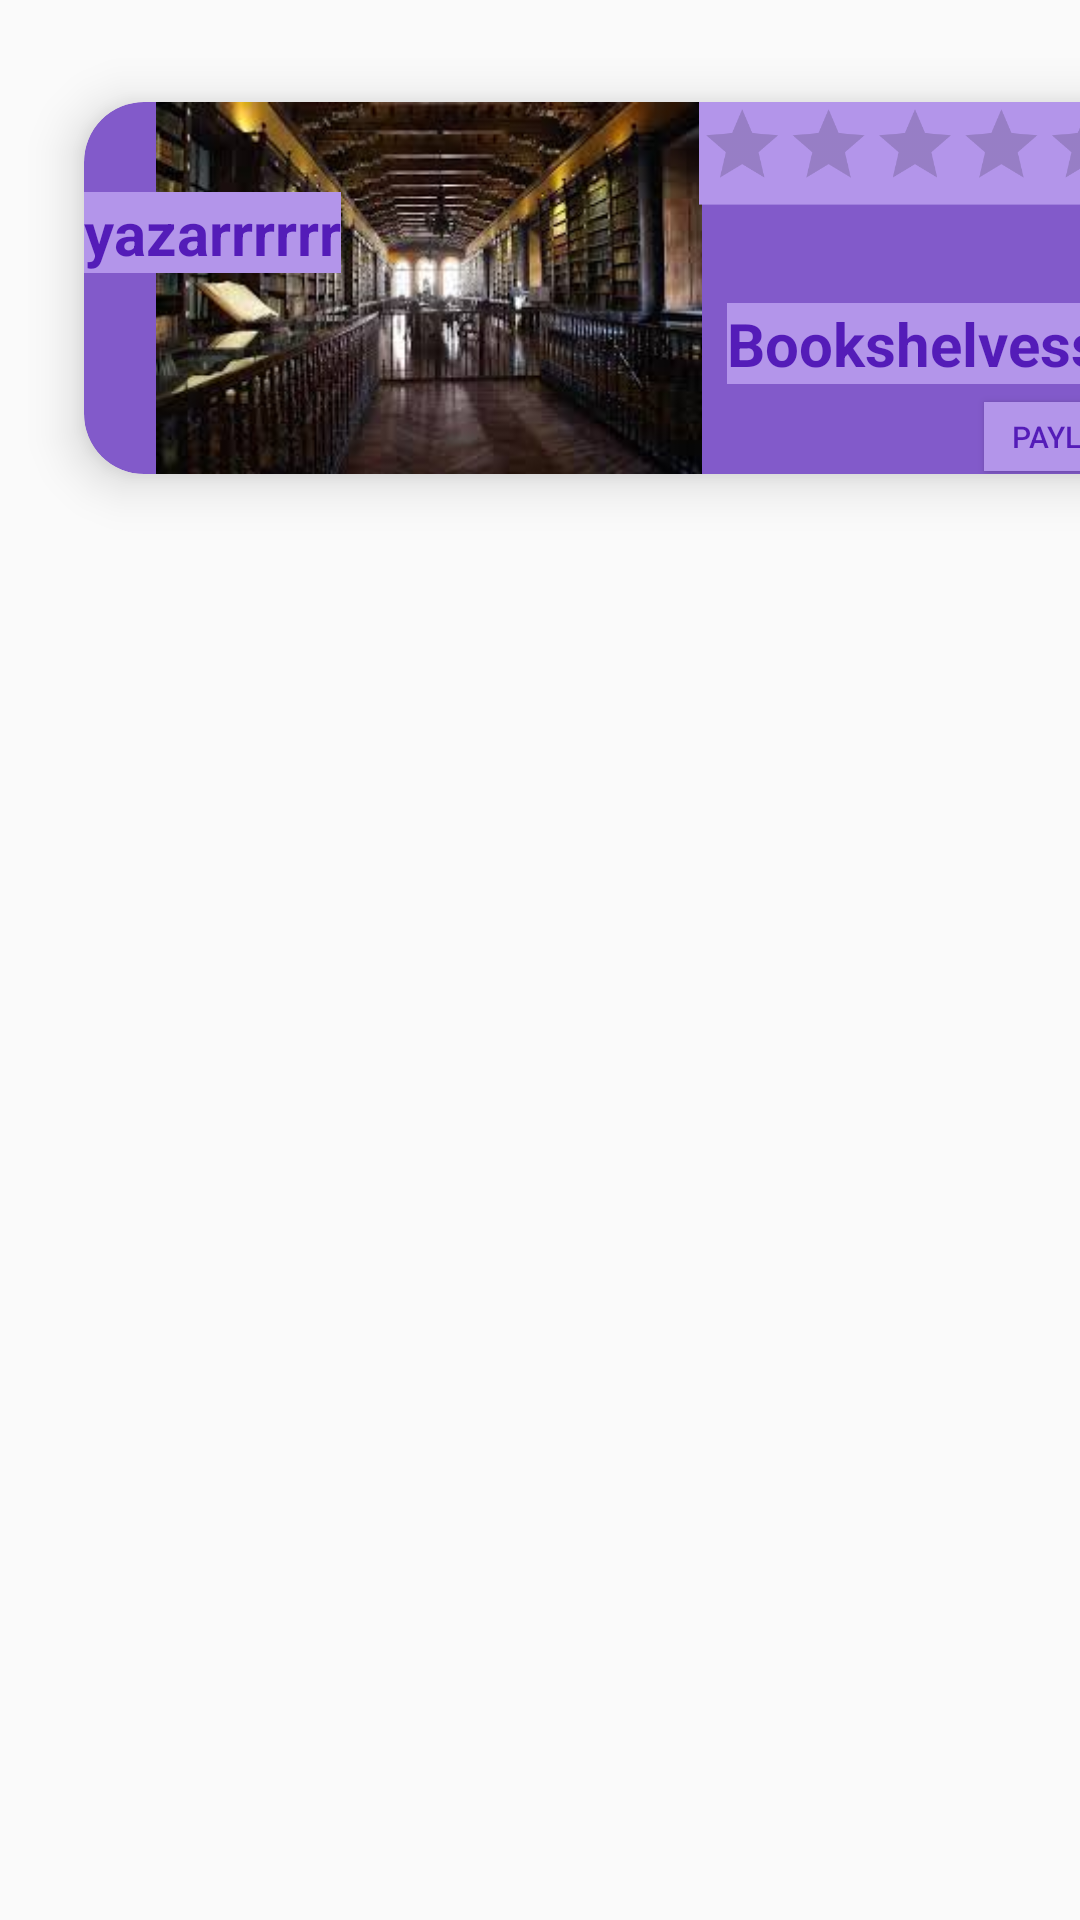

Reconstruct the res/layout file that produces this screen, plus the resources it refers to.
<!-- AndroidManifest.xml: application theme AppTheme -->
<!-- res/layout/carview.xml -->
<?xml version="1.0" encoding="utf-8"?>
<LinearLayout
        xmlns:android="http://schemas.android.com/apk/res/android"
        xmlns:app="http://schemas.android.com/apk/res-auto"
        xmlns:tools="http://schemas.android.com/tools"
        android:layout_width="match_parent"
        android:layout_height="wrap_content">
    <androidx.cardview.widget.CardView
            android:layout_width="390dp"
            android:layout_height="172dp"
            app:cardElevation="10dp"
            app:cardCornerRadius="20dp"
            android:layout_margin="10dp"
            app:cardMaxElevation="12dp"
            app:cardPreventCornerOverlap="true"
            app:cardUseCompatPadding="true"
            android:id="@+id/cv"
            app:cardBackgroundColor="#825ACA"
    >


        <ImageView android:layout_width="230dp"
                   android:layout_height="wrap_content"
                   android:id="@+id/img"
                   android:src="@drawable/v"
        />

        <RatingBar android:layout_width="wrap_content"
                   android:layout_height="wrap_content"
                   android:id="@+id/ratingbarcard"
                   android:layout_marginLeft="105dp"
                   android:scaleX=".6"
                   android:scaleY=".6"
                   android:transformPivotX="250dp"
                   android:transformPivotY="0dp"
                   android:isIndicator="true"
                   android:background="#B395EA"

        />
        <TextView
                android:layout_width="wrap_content"
                android:layout_height="wrap_content"
                android:text="@string/app_name"
                android:layout_gravity="bottom|center_horizontal"
                android:layout_marginTop="20dp"
                android:layout_marginBottom="30dp"
                android:layout_marginStart="100dp"
                android:textSize="20sp"
                android:textColor="#541CB8"
                android:textStyle="bold"
                android:id="@+id/textcardview"
                android:background="#B395EA"
                android:layout_marginLeft="100dp"/>
        <TextView android:layout_width="wrap_content"
                  android:text="yazarrrrrr"
                  android:layout_height="wrap_content"
                  android:layout_marginTop="30dp"
                  android:layout_marginLeft="0dp"
                  android:layout_marginBottom="20dp"
                  android:gravity="center"
                  android:textSize="20sp"
                  android:textStyle="bold"
                  android:textColor="#541CB8"
                  android:id="@+id/yazarcardview"
                  android:layout_marginStart="210dp"
                  android:background="#B395EA"

        />
        <Button android:layout_width="wrap_content"
                android:layout_height="23dp"
                android:id="@+id/paylascard"
                android:background="#B395EA"
                android:text="Paylaş"
                android:textSize="10sp"
                android:textColor="#541CB8"
                android:layout_marginTop="100dp"
                android:layout_marginLeft="300dp"

                android:onClick="paylasfonk"/>


    </androidx.cardview.widget.CardView>
</LinearLayout>
<!-- resources referenced by this layout -->
<resources>
  <!-- drawable v: jpg bitmap (drawable, 11086 bytes) -->
  <string name="app_name">Bookshelvess</string>
  <style name="AppTheme" parent="Theme.AppCompat.Light.DarkActionBar">
          
          <item name="colorPrimary">#541CB8</item>
          <item name="colorPrimaryDark">@color/colorPrimaryDark</item>
          <item name="colorAccent">@color/colorAccent</item>
      </style>
  <color name="colorPrimaryDark">#541CB8</color>
  <color name="colorAccent">#18161B</color>
</resources>
